Run: headless pygame with SDL's dummy video driver; simulated clock (each Clock.tick advances the game by its frame time, no real sleeping); random seed 0; keys injected as events and as key.get_pressed() state; no mouse input.
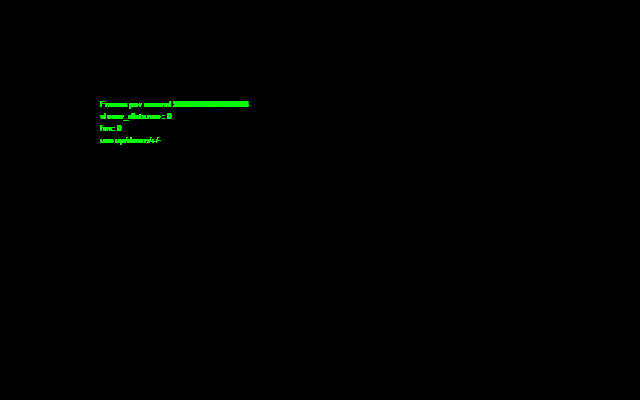
Frame 1 of 4 · flips 1–60 · no input
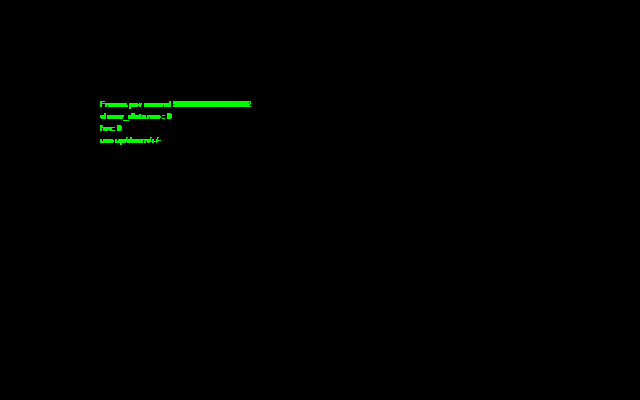
Frame 2 of 4 · flips 61–180 · tapped SPACE, RETURN · held RIGHT (→), D
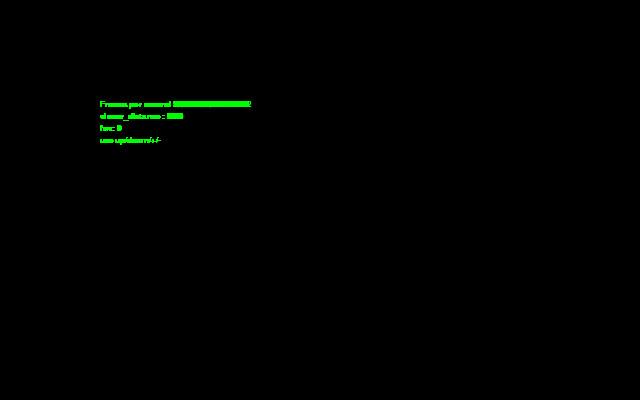
Frame 3 of 4 · flips 181–300 · held DOWN (↓), S
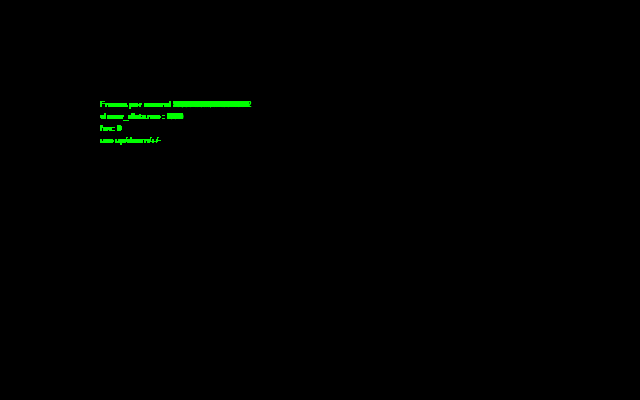
Frame 4 of 4 · flips 301–420 · held LEFT (←), A, UP (↑), W

The pygame program that drew these frames:

#!/usr/bin/python3
import sys
import time
# non std modules
import pygame


FPS = 50
DIM = (640, 400)


class InfoRenderer(object):
    """Infobox to show some information like FPS"""

    def __init__(self, dim: tuple, color: pygame.Color, pos: pygame.Vector2, size: int):
        """
        :param dim: dimesion of surface to draw on
        :param pos: position of text
        :param size: - size of font
        :param color: color of font
        """
        self.surface = pygame.Surface(dim)
        self.color = color
        self.pos = pos
        self.size = size
        # initialize
        self.font = pygame.font.SysFont('mono', self.size, bold=False)
        self.last_tick = time.time()

    def _draw_text(self, text, offset):
        """Center text in window"""
        font_surface = self.font.render(text, True, self.color)
        self.surface.blit(font_surface, self.pos + offset)

    def update(self, lines) -> pygame.Surface:
        """update every frame"""
        fps = 1 / (time.time()-self.last_tick)
        self._draw_text(f"Frames per second {fps}", offset=pygame.Vector2(0, 0))
        counter = 1
        for counter, line in enumerate(lines):
            self._draw_text(line, offset=pygame.Vector2(0, self.size * (counter+1)))
        self.last_tick = time.time()
        return self.surface


def main():
    try:
        pygame.display.init()
        surface = pygame.display.set_mode(DIM)
        pygame.init()
        spheres = (
            InfoRenderer(DIM, pygame.Color(0, 255, 0), pos=pygame.Vector2(100, 100), size=12),
            )
        clock = pygame.time.Clock()
        fov = 0
        viewer_distance = 0
        pause = False
        while True:
            clock.tick(FPS)
            events = pygame.event.get()
            for event in events:
                if event.type == pygame.QUIT:
                    pygame.quit()
            keyinput = pygame.key.get_pressed()
            if keyinput is not None:
                # print keyinput
                if keyinput[pygame.K_ESCAPE]:
                    pygame.quit()
                if keyinput[pygame.K_UP]:
                    viewer_distance += 1
                if keyinput[pygame.K_DOWN]:
                    viewer_distance -= 1
                if keyinput[pygame.K_PLUS]:
                    fov += .1
                if keyinput[pygame.K_MINUS]:
                    fov -= .1
                if keyinput[pygame.K_p]:
                    pause = not pause
                if keyinput[pygame.K_r]:
                    viewer_distance = 256
                    fov = 2
            if pause is not True:
                surface.fill((0, 0, 0, 255))
                for thing in spheres:
                    lines = [
                        f"viewer_distance : {viewer_distance}",
                        f"fov: {fov}",
                        "use up/down/+/-"
                    ]
                    surface.blit(thing.update(lines), (0, 0))
                pygame.display.flip()
    except KeyboardInterrupt:
        pygame.quit()

if __name__ == '__main__':
    main()
